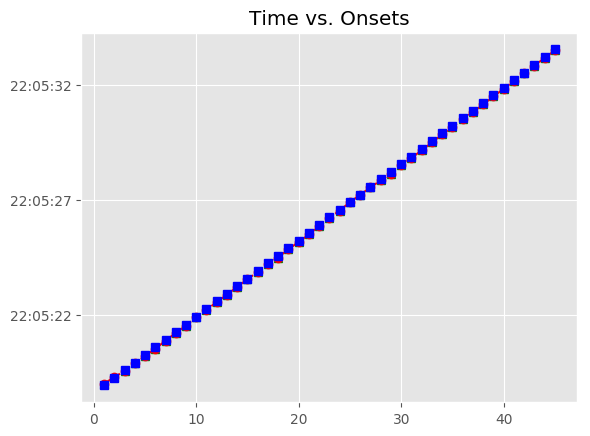

The data file committed next to this chart (first rows):
, Asynchrony, Tap Onset, Test, True Onset, User ID, IOI, Max, Min, Sanitized Tap Onset, Sanitized Asynchrony, Sanitized Mean Asynchrony, Sanitized Std Dev Asynchrony, Mean Asynchrony, Std Dev Asynchrony, Missed Taps, Phase Correction Response
1, 84.21, 2018-07-21 22:05:18.991307, H1b4, 2018-07-21 22:05:18.907098, 132, 335.8, 2018-07-21 22:05:19.075014, 2018-07-21 22:05:18.739105, 2018-07-21 22:05:18.991307, 84.21, -37.45, 28.19, -37.45, 28.19, 0, -65.65
2, 18.56, 2018-07-21 22:05:19.261489, H1b4, 2018-07-21 22:05:19.242930, 132, 335.8, 2018-07-21 22:05:19.410823, 2018-07-21 22:05:19.075014, 2018-07-21 22:05:19.261489, 18.56, -37.45, 28.19, -37.45, 28.19, 0, -49.28
3, -30.72, 2018-07-21 22:05:19.548000, H1b4, 2018-07-21 22:05:19.578717, 132, 319.7, 2018-07-21 22:05:19.738562, 2018-07-21 22:05:19.410823, 2018-07-21 22:05:19.548000, -30.72, -37.45, 28.19, -37.45, 28.19, 0, -0.353
4, -31.07, 2018-07-21 22:05:19.867336, H1b4, 2018-07-21 22:05:19.898406, 132, 336, 2018-07-21 22:05:20.066429, 2018-07-21 22:05:19.738562, 2018-07-21 22:05:19.867336, -31.07, -37.45, 28.19, -37.45, 28.19, 0, -24.87
5, -55.94, 2018-07-21 22:05:20.178510, H1b4, 2018-07-21 22:05:20.234452, 132, 335.8, 2018-07-21 22:05:20.402363, 2018-07-21 22:05:20.066429, 2018-07-21 22:05:20.178510, -55.94, -37.45, 28.19, -37.45, 28.19, 0, -8.167
6, -64.11, 2018-07-21 22:05:20.506165, H1b4, 2018-07-21 22:05:20.570274, 132, 335.7, 2018-07-21 22:05:20.738140, 2018-07-21 22:05:20.402363, 2018-07-21 22:05:20.506165, -64.11, -37.45, 28.19, -37.45, 28.19, 0, 16.28
7, -47.83, 2018-07-21 22:05:20.858173, H1b4, 2018-07-21 22:05:20.906006, 132, 335.9, 2018-07-21 22:05:21.073933, 2018-07-21 22:05:20.738140, 2018-07-21 22:05:20.858173, -47.83, -37.45, 28.19, -37.45, 28.19, 0, -0.028
8, -47.86, 2018-07-21 22:05:21.193998, H1b4, 2018-07-21 22:05:21.241859, 132, 319.7, 2018-07-21 22:05:21.401694, 2018-07-21 22:05:21.073933, 2018-07-21 22:05:21.193998, -47.86, -37.45, 28.19, -37.45, 28.19, 0, 7.812
9, -40.05, 2018-07-21 22:05:21.521480, H1b4, 2018-07-21 22:05:21.561529, 132, 335.9, 2018-07-21 22:05:21.729489, 2018-07-21 22:05:21.401694, 2018-07-21 22:05:21.521480, -40.05, -37.45, 28.19, -37.45, 28.19, 0, 32.47
10, -7.584, 2018-07-21 22:05:21.889865, H1b4, 2018-07-21 22:05:21.897449, 132, 335.9, 2018-07-21 22:05:22.065378, 2018-07-21 22:05:21.729489, 2018-07-21 22:05:21.889865, -7.584, -37.45, 28.19, -37.45, 28.19, 0, -16.55
11, -24.13, 2018-07-21 22:05:22.209177, H1b4, 2018-07-21 22:05:22.233307, 132, 335.8, 2018-07-21 22:05:22.401212, 2018-07-21 22:05:22.065378, 2018-07-21 22:05:22.209177, -24.13, -37.45, 28.19, -37.45, 28.19, 0, -4.133
12, -28.26, 2018-07-21 22:05:22.540855, H1b4, 2018-07-21 22:05:22.569118, 132, 336, 2018-07-21 22:05:22.737117, 2018-07-21 22:05:22.401212, 2018-07-21 22:05:22.540855, -28.26, -37.45, 28.19, -37.45, 28.19, 0, -12.54
13, -40.8, 2018-07-21 22:05:22.864310, H1b4, 2018-07-21 22:05:22.905115, 132, 335.7, 2018-07-21 22:05:23.072964, 2018-07-21 22:05:22.737117, 2018-07-21 22:05:22.864310, -40.8, -37.45, 28.19, -37.45, 28.19, 0, 12.3
14, -28.5, 2018-07-21 22:05:23.212311, H1b4, 2018-07-21 22:05:23.240813, 132, 319.8, 2018-07-21 22:05:23.400730, 2018-07-21 22:05:23.072964, 2018-07-21 22:05:23.212311, -28.5, -37.45, 28.19, -37.45, 28.19, 0, 7.681
15, -20.82, 2018-07-21 22:05:23.539827, H1b4, 2018-07-21 22:05:23.560648, 132, 335.9, 2018-07-21 22:05:23.728618, 2018-07-21 22:05:23.400730, 2018-07-21 22:05:23.539827, -20.82, -37.45, 28.19, -37.45, 28.19, 0, -12.62
16, -33.44, 2018-07-21 22:05:23.863148, H1b4, 2018-07-21 22:05:23.896589, 132, 335.9, 2018-07-21 22:05:24.064528, 2018-07-21 22:05:23.728618, 2018-07-21 22:05:23.863148, -33.44, -37.45, 28.19, -37.45, 28.19, 0, 4.204
17, -29.24, 2018-07-21 22:05:24.203230, H1b4, 2018-07-21 22:05:24.232467, 132, 335.7, 2018-07-21 22:05:24.400319, 2018-07-21 22:05:24.064528, 2018-07-21 22:05:24.203230, -29.24, -37.45, 28.19, -37.45, 28.19, 0, -53.21
18, -82.44, 2018-07-21 22:05:24.485728, H1b4, 2018-07-21 22:05:24.568171, 132, 335.7, 2018-07-21 22:05:24.736045, 2018-07-21 22:05:24.400319, 2018-07-21 22:05:24.485728, -82.44, -37.45, 28.19, -37.45, 28.19, 0, 32.44
19, -50, 2018-07-21 22:05:24.853917, H1b4, 2018-07-21 22:05:24.903918, 132, 320, 2018-07-21 22:05:25.063922, 2018-07-21 22:05:24.736045, 2018-07-21 22:05:24.853917, -50, -37.45, 28.19, -37.45, 28.19, 0, -12.73
20, -62.73, 2018-07-21 22:05:25.161198, H1b4, 2018-07-21 22:05:25.223925, 132, 335.8, 2018-07-21 22:05:25.391801, 2018-07-21 22:05:25.063922, 2018-07-21 22:05:25.161198, -62.73, -37.45, 28.19, -37.45, 28.19, 0, -4.196
21, -66.92, 2018-07-21 22:05:25.492755, H1b4, 2018-07-21 22:05:25.559678, 132, 335.8, 2018-07-21 22:05:25.727600, 2018-07-21 22:05:25.391801, 2018-07-21 22:05:25.492755, -66.92, -37.45, 28.19, -37.45, 28.19, 0, 45.13
22, -21.79, 2018-07-21 22:05:25.873727, H1b4, 2018-07-21 22:05:25.895521, 132, 335.8, 2018-07-21 22:05:26.063426, 2018-07-21 22:05:25.727600, 2018-07-21 22:05:25.873727, -21.79, -37.45, 28.19, -37.45, 28.19, 0, 8.02
23, -13.77, 2018-07-21 22:05:26.217558, H1b4, 2018-07-21 22:05:26.231332, 132, 335.9, 2018-07-21 22:05:26.399301, 2018-07-21 22:05:26.063426, 2018-07-21 22:05:26.217558, -13.77, -37.45, 28.19, -37.45, 28.19, 0, -20.69
24, -34.46, 2018-07-21 22:05:26.532807, H1b4, 2018-07-21 22:05:26.567270, 132, 335.6, 2018-07-21 22:05:26.735064, 2018-07-21 22:05:26.399301, 2018-07-21 22:05:26.532807, -34.46, -37.45, 28.19, -37.45, 28.19, 0, 32.7
25, -1.759, 2018-07-21 22:05:26.901099, H1b4, 2018-07-21 22:05:26.902858, 132, 320, 2018-07-21 22:05:27.062865, 2018-07-21 22:05:26.735064, 2018-07-21 22:05:26.901099, -1.759, -37.45, 28.19, -37.45, 28.19, 0, -0.604
26, -2.363, 2018-07-21 22:05:27.220510, H1b4, 2018-07-21 22:05:27.222873, 132, 336, 2018-07-21 22:05:27.390865, 2018-07-21 22:05:27.062865, 2018-07-21 22:05:27.220510, -2.363, -37.45, 28.19, -37.45, 28.19, 0, -12.71
27, -15.07, 2018-07-21 22:05:27.543783, H1b4, 2018-07-21 22:05:27.558856, 132, 335.7, 2018-07-21 22:05:27.726706, 2018-07-21 22:05:27.390865, 2018-07-21 22:05:27.543783, -15.07, -37.45, 28.19, -37.45, 28.19, 0, -32.59
28, -47.67, 2018-07-21 22:05:27.846888, H1b4, 2018-07-21 22:05:27.894556, 132, 335.9, 2018-07-21 22:05:28.062515, 2018-07-21 22:05:27.726706, 2018-07-21 22:05:27.846888, -47.67, -37.45, 28.19, -37.45, 28.19, 0, -37.08
29, -84.75, 2018-07-21 22:05:28.145728, H1b4, 2018-07-21 22:05:28.230475, 132, 335.7, 2018-07-21 22:05:28.398324, 2018-07-21 22:05:28.062515, 2018-07-21 22:05:28.145728, -84.75, -37.45, 28.19, -37.45, 28.19, 0, 16.57
30, -68.17, 2018-07-21 22:05:28.498000, H1b4, 2018-07-21 22:05:28.566173, 132, 319.8, 2018-07-21 22:05:28.726097, 2018-07-21 22:05:28.398324, 2018-07-21 22:05:28.498000, -68.17, -37.45, 28.19, -37.45, 28.19, 0, 11.5
31, -56.67, 2018-07-21 22:05:28.829348, H1b4, 2018-07-21 22:05:28.886021, 132, 336, 2018-07-21 22:05:29.054028, 2018-07-21 22:05:28.726097, 2018-07-21 22:05:28.829348, -56.67, -37.45, 28.19, -37.45, 28.19, 0, -8.179
32, -64.85, 2018-07-21 22:05:29.157183, H1b4, 2018-07-21 22:05:29.222035, 132, 335.6, 2018-07-21 22:05:29.389845, 2018-07-21 22:05:29.054028, 2018-07-21 22:05:29.157183, -64.85, -37.45, 28.19, -37.45, 28.19, 0, 12.16
33, -52.69, 2018-07-21 22:05:29.504968, H1b4, 2018-07-21 22:05:29.557656, 132, 335.9, 2018-07-21 22:05:29.725585, 2018-07-21 22:05:29.389845, 2018-07-21 22:05:29.504968, -52.69, -37.45, 28.19, -37.45, 28.19, 0, 12.34
34, -40.35, 2018-07-21 22:05:29.853167, H1b4, 2018-07-21 22:05:29.893513, 132, 335.9, 2018-07-21 22:05:30.061466, 2018-07-21 22:05:29.725585, 2018-07-21 22:05:29.853167, -40.35, -37.45, 28.19, -37.45, 28.19, 0, -20.63
35, -60.97, 2018-07-21 22:05:30.168448, H1b4, 2018-07-21 22:05:30.229420, 132, 319.7, 2018-07-21 22:05:30.389265, 2018-07-21 22:05:30.061466, 2018-07-21 22:05:30.168448, -60.97, -37.45, 28.19, -37.45, 28.19, 0, 15.73
36, -45.24, 2018-07-21 22:05:30.503871, H1b4, 2018-07-21 22:05:30.549109, 132, 336, 2018-07-21 22:05:30.717133, 2018-07-21 22:05:30.389265, 2018-07-21 22:05:30.503871, -45.24, -37.45, 28.19, -37.45, 28.19, 0, -8.56
37, -53.8, 2018-07-21 22:05:30.831358, H1b4, 2018-07-21 22:05:30.885156, 132, 335.8, 2018-07-21 22:05:31.053075, 2018-07-21 22:05:30.717133, 2018-07-21 22:05:30.831358, -53.8, -37.45, 28.19, -37.45, 28.19, 0, -8.226
38, -62.02, 2018-07-21 22:05:31.158971, H1b4, 2018-07-21 22:05:31.220995, 132, 335.7, 2018-07-21 22:05:31.388841, 2018-07-21 22:05:31.053075, 2018-07-21 22:05:31.158971, -62.02, -37.45, 28.19, -37.45, 28.19, 0, 16.67
39, -45.36, 2018-07-21 22:05:31.511329, H1b4, 2018-07-21 22:05:31.556687, 132, 335.8, 2018-07-21 22:05:31.724580, 2018-07-21 22:05:31.388841, 2018-07-21 22:05:31.511329, -45.36, -37.45, 28.19, -37.45, 28.19, 0, -8.273
40, -53.63, 2018-07-21 22:05:31.838841, H1b4, 2018-07-21 22:05:31.892472, 132, 320, 2018-07-21 22:05:32.052468, 2018-07-21 22:05:31.724580, 2018-07-21 22:05:31.838841, -53.63, -37.45, 28.19, -37.45, 28.19, 0, 19.6
41, -34.03, 2018-07-21 22:05:32.178430, H1b4, 2018-07-21 22:05:32.212464, 132, 335.8, 2018-07-21 22:05:32.380357, 2018-07-21 22:05:32.052468, 2018-07-21 22:05:32.178430, -34.03, -37.45, 28.19, -37.45, 28.19, 0, -0.043
42, -34.08, 2018-07-21 22:05:32.514173, H1b4, 2018-07-21 22:05:32.548250, 132, 335.8, 2018-07-21 22:05:32.716146, 2018-07-21 22:05:32.380357, 2018-07-21 22:05:32.514173, -34.08, -37.45, 28.19, -37.45, 28.19, 0, 4.258
43, -29.82, 2018-07-21 22:05:32.854223, H1b4, 2018-07-21 22:05:32.884042, 132, 335.8, 2018-07-21 22:05:33.051959, 2018-07-21 22:05:32.716146, 2018-07-21 22:05:32.854223, -29.82, -37.45, 28.19, -37.45, 28.19, 0, -8.314
44, -38.13, 2018-07-21 22:05:33.181744, H1b4, 2018-07-21 22:05:33.219877, 132, 335.9, 2018-07-21 22:05:33.387829, 2018-07-21 22:05:33.051959, 2018-07-21 22:05:33.181744, -38.13, -37.45, 28.19, -37.45, 28.19, 0, 3.888
45, -34.24, 2018-07-21 22:05:33.521537, H1b4, 2018-07-21 22:05:33.555782, 132, 335.6, 2018-07-21 22:05:33.723582, 2018-07-21 22:05:33.387829, 2018-07-21 22:05:33.521537, -34.24, -37.45, 28.19, -37.45, 28.19, 0, 
